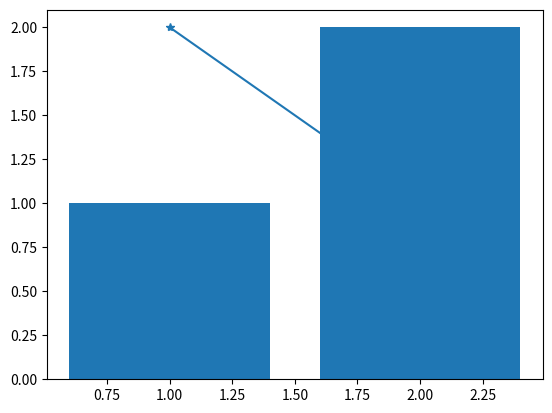

The matplotlib source for this figure:
%matplotlib inline

import matplotlib.pyplot as plt

plt.plot([1,2],[2,1], marker="*")

plt.bar([1,2], [1,2])

plt.show()